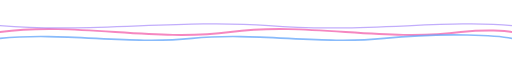
t = 0.00 s
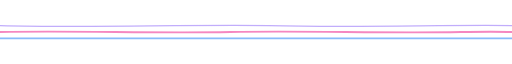
t = 0.95 s
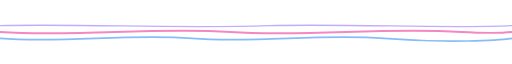
t = 1.69 s
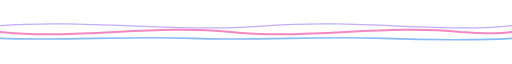
t = 2.50 s
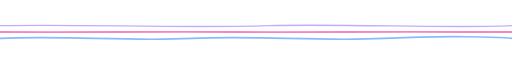
t = 3.33 s
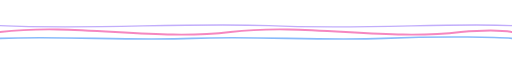
t = 4.38 s

The animated SVG that drew these frames (rendered in a browser with its animation timeline set to each time). Animation: 3 SMIL elements (animate=3); one cycle of 5.00 s, repeats indefinitely.

<svg xmlns="http://www.w3.org/2000/svg" viewBox="0 0 800 56" width="800" height="56">
  <rect width="800" height="56" fill="#FFF7ED" opacity="0.001"/>
  <path d="M0,28 C120,12 240,44 360,28 C480,12 600,44 720,28 C760,24 790,26 800,28" fill="none" stroke="#F472B6" stroke-width="3" stroke-linecap="round" opacity="0.85">
    <animate attributeName="d"
      values="M0,28 C120,12 240,44 360,28 C480,12 600,44 720,28 C760,24 790,26 800,28;
              M0,28 C120,44 240,12 360,28 C480,44 600,12 720,28 C760,32 790,30 800,28;
              M0,28 C120,12 240,44 360,28 C480,12 600,44 720,28 C760,24 790,26 800,28"
      dur="4.5s" repeatCount="indefinite"/>
  </path>
  <path d="M0,38 C100,28 200,48 300,38 C400,28 500,48 600,38 C700,28 780,34 800,38" fill="none" stroke="#60A5FA" stroke-width="2.5" stroke-linecap="round" opacity="0.75">
    <animate attributeName="d"
      values="M0,38 C100,28 200,48 300,38 C400,28 500,48 600,38 C700,28 780,34 800,38;
              M0,38 C100,48 200,28 300,38 C400,48 500,28 600,38 C700,48 780,42 800,38;
              M0,38 C100,28 200,48 300,38 C400,28 500,48 600,38 C700,28 780,34 800,38"
      dur="3.8s" repeatCount="indefinite"/>
  </path>
  <path d="M0,18 C140,30 280,8 420,18 C560,30 700,8 800,18" fill="none" stroke="#A78BFA" stroke-width="2" stroke-linecap="round" opacity="0.7">
    <animate attributeName="d"
      values="M0,18 C140,30 280,8 420,18 C560,30 700,8 800,18;
              M0,18 C140,8 280,30 420,18 C560,8 700,30 800,18;
              M0,18 C140,30 280,8 420,18 C560,30 700,8 800,18"
      dur="5s" repeatCount="indefinite"/>
  </path>
</svg>
